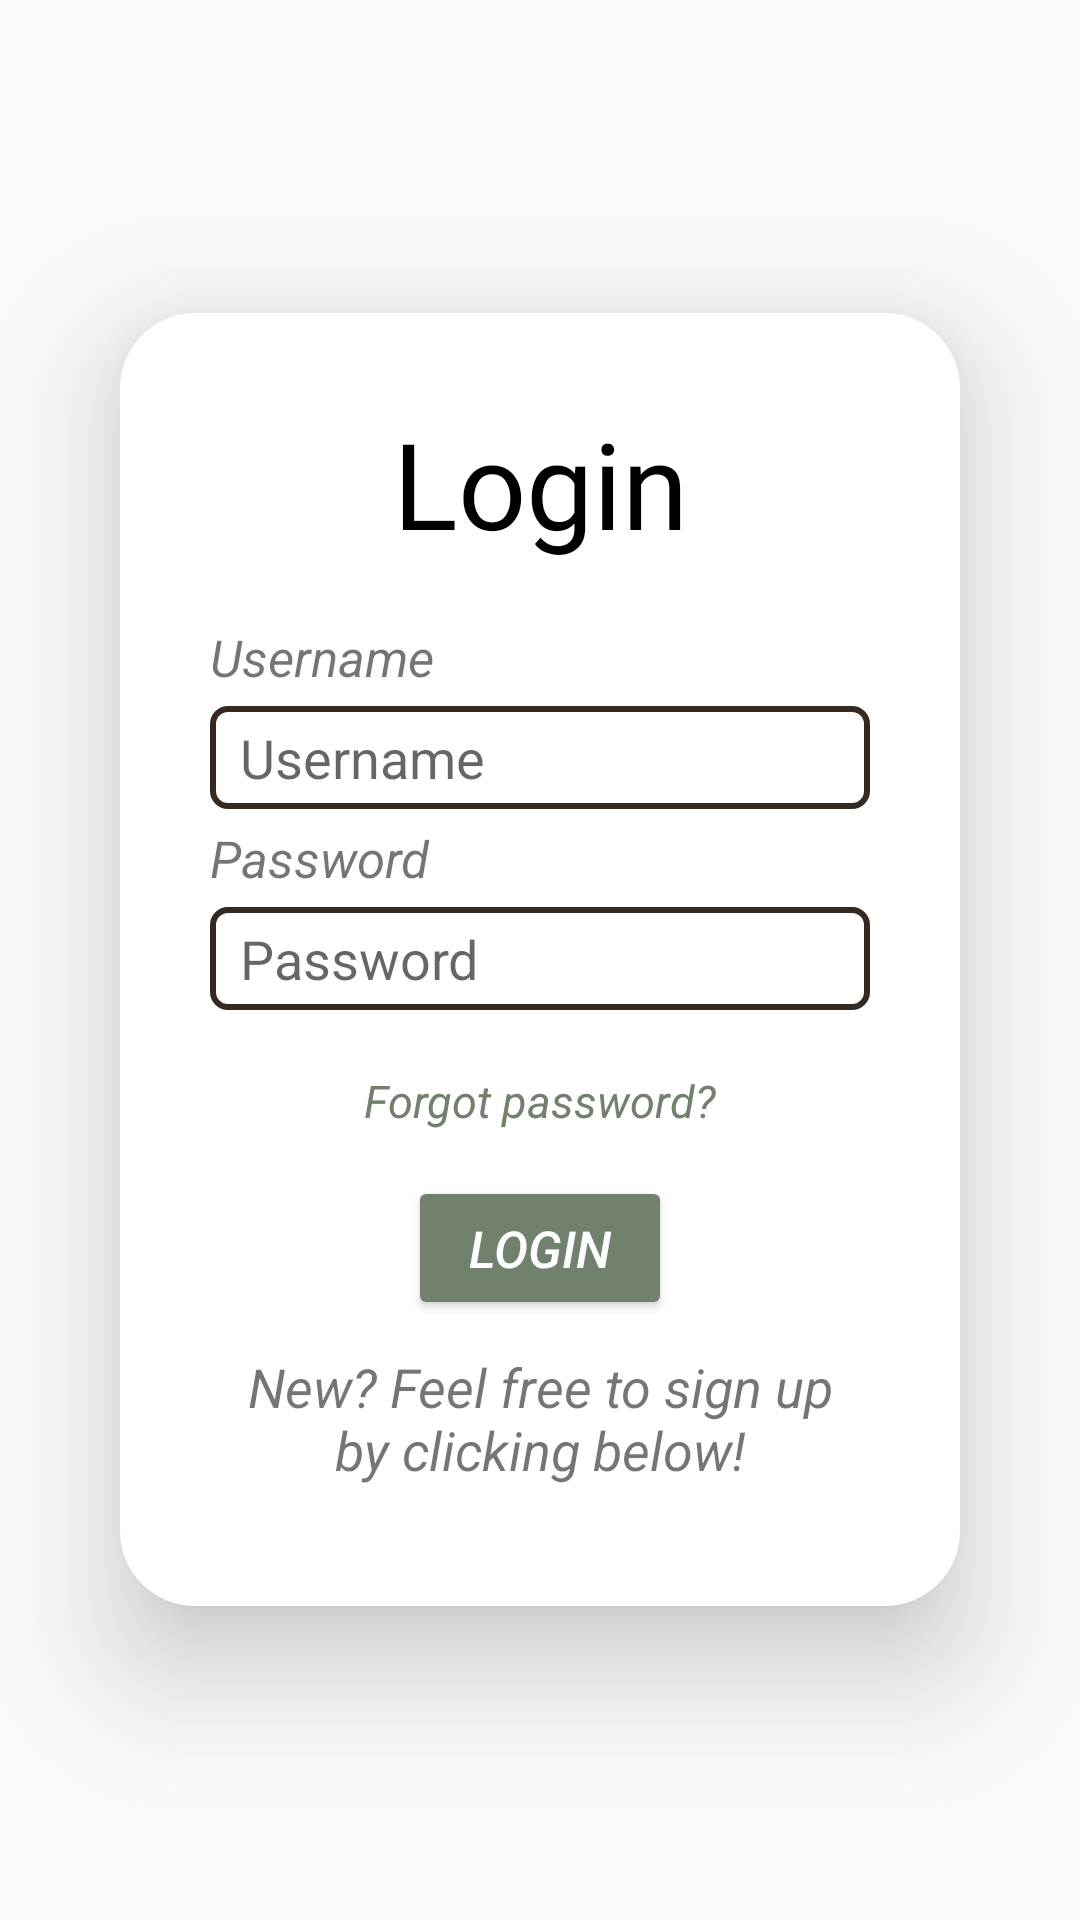

This screen was rendered from an Android layout file. Write that file and the resources it references.
<!-- AndroidManifest.xml: application theme Theme.Virtualvoguemobile -->
<!-- res/layout/fragment_login.xml -->
<?xml version="1.0" encoding="utf-8"?>
<FrameLayout xmlns:android="http://schemas.android.com/apk/res/android"
    xmlns:tools="http://schemas.android.com/tools"
    android:layout_width="match_parent"
    android:layout_height="wrap_content"
    tools:context=".loginFragment">
    <LinearLayout
        android:layout_width="match_parent"
        android:layout_height="wrap_content"
        android:layout_margin="40dp"
        android:layout_marginTop="50dp"
        android:background="@drawable/container_card"
        android:orientation="vertical"
        android:padding="30dp"
        android:paddingBottom="55dp"
        android:outlineAmbientShadowColor="@color/black"
        android:elevation="24sp"
        android:layout_gravity="center"
        >

        <TextView
            android:id="@+id/loginText"
            android:layout_width="match_parent"
            android:layout_height="wrap_content"
            android:fontFamily="@font/lemands"
            android:paddingBottom="20sp"
            android:text="@string/login"
            android:textAlignment="center"
            android:textSize="40sp"
            android:textColor="@color/black"
            />

        <TextView
            android:layout_width="wrap_content"
            android:layout_height="wrap_content"
            android:textSize="17sp"
            android:textStyle="italic"
            android:text="@string/username"
            android:labelFor="@id/usernameInput"
            />

        <EditText
            android:layout_width="match_parent"
            android:layout_height="wrap_content"
            android:id="@+id/usernameInput"
            android:layout_marginVertical="5dp"
            android:background="@drawable/edit_text_box"
            android:hint="@string/username"
            android:paddingVertical="5dp"
            android:paddingHorizontal="10dp" />

        <TextView
            android:layout_width="wrap_content"
            android:layout_height="wrap_content"
            android:text="@string/password"
            android:textSize="17sp"
            android:labelFor="@id/passwordInput"
            android:textStyle="italic"
            />

        <EditText
            android:layout_width="match_parent"
            android:layout_height="wrap_content"
            android:id="@+id/passwordInput"
            android:layout_marginVertical="5dp"
            android:layout_marginStart="0dp"
            android:background="@drawable/edit_text_box"
            android:hint="@string/password"
            android:inputType="textPassword"
            android:paddingVertical="5dp"
            android:paddingHorizontal="10dp"/>

        <TextView
            android:layout_width="wrap_content"
            android:layout_height="wrap_content"
            android:layout_gravity="center"
            android:padding="15sp"
            android:text="@string/forgot_password"
            android:textColor="@color/reseda_green"
            android:textSize="15sp"
            android:textStyle="italic" />

        <TextView
            android:layout_width="wrap_content"
            android:layout_height="wrap_content"
            android:text="@string/app_name"
            android:visibility="gone"
            android:layout_gravity="center"
            android:id="@+id/loginResult"
            android:textColor="@color/blush"
            android:textStyle="bold"
            />

        <Button
            android:layout_width="wrap_content"
            android:layout_height="wrap_content"
            android:layout_gravity="center"
            android:id="@+id/loginButton"
            android:text="@string/login"
            android:backgroundTint="@color/reseda_green"
            android:textSize="17sp"
            android:textStyle="italic"
            android:textColor="@color/white"
            android:paddingVertical="1dp"
            />

        <TextView
            android:layout_width="wrap_content"
            android:layout_height="wrap_content"
            android:layout_gravity="center"
            android:padding="10sp"
            android:textStyle="italic"
            android:text="@string/new_sign_up_here"
            android:textAlignment="center"
            android:textSize="18sp" />
    </LinearLayout>

</FrameLayout>
<!-- resources referenced by this layout -->
<resources>
  <color name="black">#FF000000</color>
  <color name="blush">#DA667B</color>
  <color name="reseda_green">#71816D</color>
  <color name="white">#FFFFFFFF</color>
  <!-- drawable container_card (drawable) -->
  <?xml version="1.0" encoding="utf-8"?>
  <selector xmlns:android="http://schemas.android.com/apk/res/android">
  <item>
      <shape
          android:shape="rectangle">
          <solid android:color="@color/white"/>
          <corners android:radius="25dp"/>
      </shape>
  </item>
  </selector>
  <!-- drawable edit_text_box (drawable) -->
  <?xml version="1.0" encoding="utf-8"?>
  <selector xmlns:android="http://schemas.android.com/apk/res/android">
      <item>
          <shape android:shape="rectangle">
              <stroke android:width="2dp" android:color="@color/bistre" />
              <corners android:radius="5dp" />
              <solid android:color="@color/white"/>
          </shape>
      </item>
  </selector>
  <string name="app_name">virtual-vogue-mobile</string>
  <string name="forgot_password">Forgot password?</string>
  <string name="login">Login</string>
  <string name="new_sign_up_here">New? Feel free to sign up by clicking below!</string>
  <string name="password">Password</string>
  <string name="username">Username</string>
  <style name="Theme.Virtualvoguemobile" parent="Base.Theme.Virtualvoguemobile" />
  <color name="bistre">#342A21</color>
  <style name="Base.Theme.Virtualvoguemobile" parent="Theme.AppCompat.Light.DarkActionBar">
          
          
      </style>
</resources>
